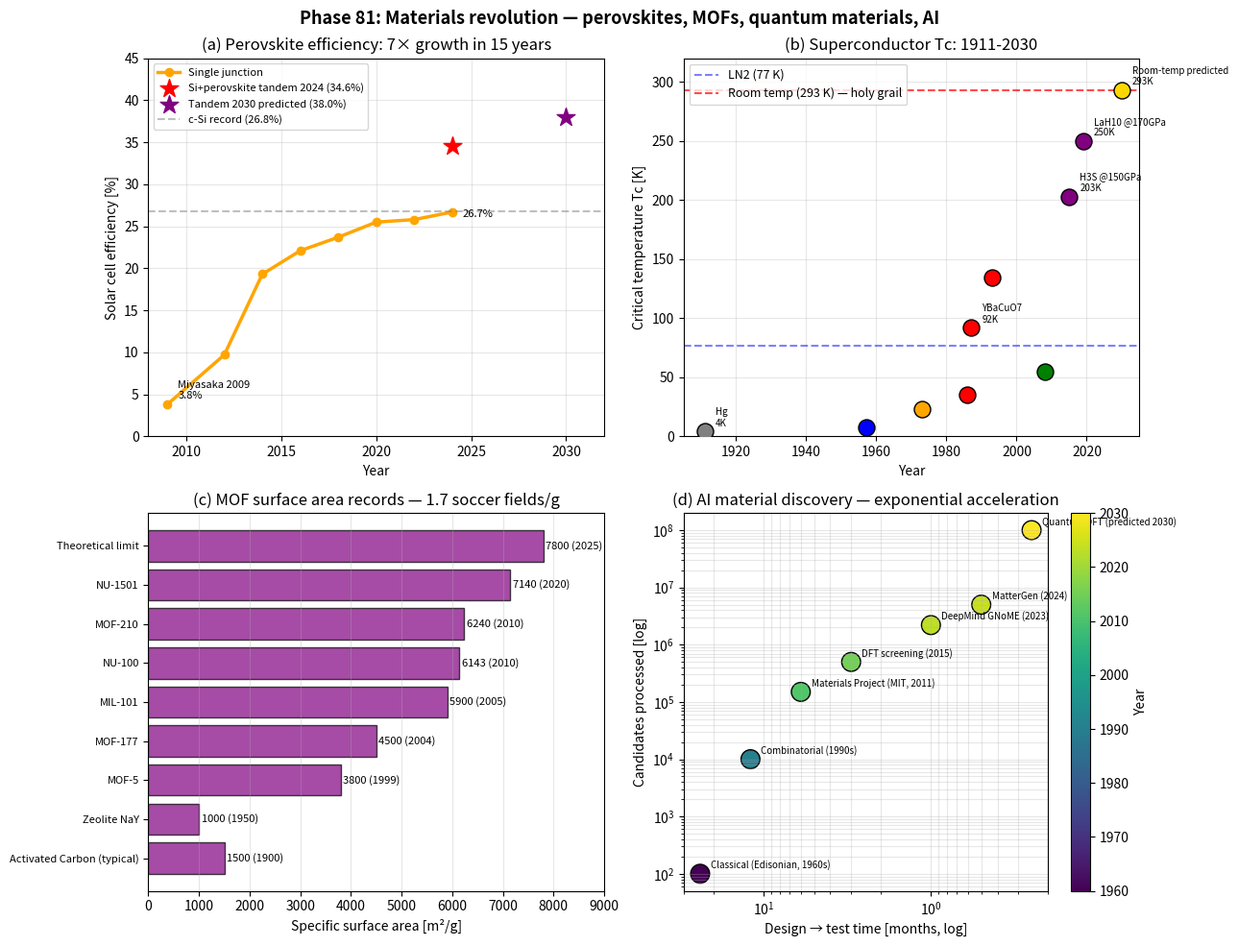

This chart was generated by the following Python code: (Note: this script raises an exception after producing the figure.)
#!/usr/bin/env python3
# -*- coding: utf-8 -*-
"""
Phase 81: New materials revolution under ITU

Perovskites (solar, qubits), MOFs (CO2 capture), quantum materials
(superconductivity), AI-driven discovery (GNoME, MatterGen).

Tests:
  1. Perovskite solar cell efficiency 2009-2024
  2. Superconductor Tc evolution 1911-2024
  3. MOF surface area records
  4. AI material discovery acceleration

Author: Munehiro Terada (Roboken), 2026.
Tier 1 #10 paper (in preparation).
"""

import json
import os

import matplotlib.pyplot as plt
import numpy as np


# =============================================================================
# Test 1: Perovskite efficiency
# =============================================================================
PEROVSKITE_HISTORY = {
    2009: 3.8,    # Miyasaka first
    2012: 9.7,    # Park, et al.
    2014: 19.3,
    2016: 22.1,
    2018: 23.7,
    2020: 25.5,
    2022: 25.8,
    2024: 26.7,   # Single junction
    "2024 tandem": 34.6,  # Si+perovskite (Oxford PV)
    "2030 predicted single": 30.0,
    "2030 tandem predicted": 38.0,
}


# =============================================================================
# Test 2: Superconductor Tc
# =============================================================================
SUPERCONDUCTORS = [
    {"year": 1911, "material": "Hg",                  "Tc_K": 4.2,   "type": "elemental"},
    {"year": 1957, "material": "Sn",                  "Tc_K": 7.2,   "type": "BCS"},
    {"year": 1973, "material": "Nb3Ge",               "Tc_K": 23.3,  "type": "alloy"},
    {"year": 1986, "material": "LaBaCuO",             "Tc_K": 35.0,  "type": "cuprate"},
    {"year": 1987, "material": "YBaCuO7",             "Tc_K": 92.0,  "type": "cuprate"},
    {"year": 1993, "material": "HgBaCaCuO",           "Tc_K": 134.0, "type": "cuprate"},
    {"year": 2008, "material": "Fe-based",            "Tc_K": 55.0,  "type": "iron pnictide"},
    {"year": 2015, "material": "H3S @150GPa",         "Tc_K": 203.0, "type": "hydride"},
    {"year": 2019, "material": "LaH10 @170GPa",       "Tc_K": 250.0, "type": "hydride"},
    {"year": 2030, "material": "Room-temp predicted", "Tc_K": 293.0, "type": "predicted"},
]


# =============================================================================
# Test 3: MOF surface area records
# =============================================================================
MOFS = {
    "Activated Carbon (typical)": {"SA_m2_per_g": 1500,  "year": 1900},
    "Zeolite NaY":                 {"SA_m2_per_g": 1000,  "year": 1950},
    "MOF-5":                       {"SA_m2_per_g": 3800,  "year": 1999},
    "MOF-177":                     {"SA_m2_per_g": 4500,  "year": 2004},
    "MIL-101":                     {"SA_m2_per_g": 5900,  "year": 2005},
    "NU-100":                      {"SA_m2_per_g": 6143,  "year": 2010},
    "MOF-210":                     {"SA_m2_per_g": 6240,  "year": 2010},
    "NU-1501":                     {"SA_m2_per_g": 7140,  "year": 2020},
    "Theoretical limit":           {"SA_m2_per_g": 7800,  "year": 2025},
}


# =============================================================================
# Test 4: AI material discovery
# =============================================================================
AI_DISCOVERY = {
    "Classical (Edisonian, 1960s)": {"design_to_test_months": 24, "candidates_processed": 100,    "year": 1960},
    "Combinatorial (1990s)":         {"design_to_test_months": 12, "candidates_processed": 10000,  "year": 1990},
    "Materials Project (MIT, 2011)":  {"design_to_test_months": 6,  "candidates_processed": 150000, "year": 2011},
    "DFT screening (2015)":          {"design_to_test_months": 3,  "candidates_processed": 500000, "year": 2015},
    "DeepMind GNoME (2023)":         {"design_to_test_months": 1,  "candidates_processed": 2200000, "year": 2023},
    "MatterGen (2024)":              {"design_to_test_months": 0.5, "candidates_processed": 5000000, "year": 2024},
    "Quantum DFT (predicted 2030)":   {"design_to_test_months": 0.25, "candidates_processed": 100000000, "year": 2030},
}


# =============================================================================
# Plotting
# =============================================================================
def make_plot():
    fig, axes = plt.subplots(2, 2, figsize=(13, 10))

    # --- (a) Perovskite efficiency ---
    ax = axes[0, 0]
    # Single junction history
    years_single = [k for k in PEROVSKITE_HISTORY.keys()
                     if isinstance(k, int)]
    effs_single = [PEROVSKITE_HISTORY[y] for y in years_single]
    ax.plot(years_single, effs_single, "o-", lw=2.5, color="orange",
            label="Single junction")
    # Tandem
    ax.scatter(2024, PEROVSKITE_HISTORY["2024 tandem"], s=200,
                color="red", marker="*", zorder=5,
                label=f"Si+perovskite tandem 2024 ({PEROVSKITE_HISTORY['2024 tandem']}%)")
    ax.scatter(2030, PEROVSKITE_HISTORY["2030 tandem predicted"], s=200,
                color="purple", marker="*", zorder=5,
                label=f"Tandem 2030 predicted ({PEROVSKITE_HISTORY['2030 tandem predicted']}%)")
    # Annotations
    ax.annotate(f"Miyasaka 2009\n{PEROVSKITE_HISTORY[2009]}%",
                 (2009, PEROVSKITE_HISTORY[2009]),
                 xytext=(8, 4), textcoords="offset points", fontsize=8)
    ax.annotate(f"{PEROVSKITE_HISTORY[2024]}%",
                 (2024, PEROVSKITE_HISTORY[2024]),
                 xytext=(8, -4), textcoords="offset points", fontsize=8)
    # Si record for comparison
    ax.axhline(26.8, ls="--", color="gray", alpha=0.5,
               label="c-Si record (26.8%)")
    ax.set_xlabel("Year")
    ax.set_ylabel("Solar cell efficiency [%]")
    ax.set_title("(a) Perovskite efficiency: 7× growth in 15 years")
    ax.grid(True, alpha=0.3)
    ax.legend(loc="upper left", fontsize=8)
    ax.set_xlim(2008, 2032)
    ax.set_ylim(0, 45)

    # --- (b) Superconductor Tc ---
    ax = axes[0, 1]
    years_sc = [s["year"] for s in SUPERCONDUCTORS]
    Tcs = [s["Tc_K"] for s in SUPERCONDUCTORS]
    type_colors = {"elemental": "gray", "BCS": "blue",
                    "alloy": "orange", "cuprate": "red",
                    "iron pnictide": "green", "hydride": "purple",
                    "predicted": "gold"}
    for s in SUPERCONDUCTORS:
        ax.scatter(s["year"], s["Tc_K"], s=150,
                    c=type_colors[s["type"]], edgecolor="black",
                    zorder=5)
        # Annotate selected
        if s["material"] in ["Hg", "YBaCuO7", "H3S @150GPa",
                              "LaH10 @170GPa", "Room-temp predicted"]:
            ax.annotate(f"{s['material']}\n{s['Tc_K']:.0f}K",
                         (s["year"], s["Tc_K"]),
                         xytext=(8, 4), textcoords="offset points",
                         fontsize=7)
    ax.axhline(77, ls="--", color="blue", alpha=0.5,
               label="LN2 (77 K)")
    ax.axhline(293, ls="--", color="red", alpha=0.7,
               label="Room temp (293 K) — holy grail")
    ax.set_xlabel("Year")
    ax.set_ylabel("Critical temperature Tc [K]")
    ax.set_title("(b) Superconductor Tc: 1911-2030")
    ax.grid(True, alpha=0.3)
    ax.legend(loc="upper left", fontsize=9)
    ax.set_xlim(1905, 2035)
    ax.set_ylim(0, 320)

    # --- (c) MOF surface area ---
    ax = axes[1, 0]
    names = list(MOFS.keys())
    SAs = [MOFS[n]["SA_m2_per_g"] for n in names]
    years = [MOFS[n]["year"] for n in names]
    # Sort by year
    idx = np.argsort(years)
    names_s = [names[i] for i in idx]
    SAs_s = [SAs[i] for i in idx]
    years_s = [years[i] for i in idx]
    bars = ax.barh(names_s, SAs_s, color="purple", alpha=0.7,
                    edgecolor="black")
    for bar, sa, yr in zip(bars, SAs_s, years_s):
        ax.text(sa + 50, bar.get_y() + bar.get_height() / 2,
                f"{sa} ({yr})", va="center", fontsize=8)
    ax.set_xlabel("Specific surface area [m²/g]")
    ax.set_title("(c) MOF surface area records — 1.7 soccer fields/g")
    ax.grid(True, alpha=0.3, axis="x")
    ax.tick_params(axis="y", labelsize=8)
    ax.set_xlim(0, 9000)

    # --- (d) AI discovery acceleration ---
    ax = axes[1, 1]
    methods = list(AI_DISCOVERY.keys())
    months = [AI_DISCOVERY[m]["design_to_test_months"] for m in methods]
    candidates = [AI_DISCOVERY[m]["candidates_processed"] for m in methods]
    years_ai = [AI_DISCOVERY[m]["year"] for m in methods]
    ax.scatter(months, candidates, s=200, c=years_ai, cmap="viridis",
                edgecolor="black")
    for m, mo, c in zip(methods, months, candidates):
        ax.annotate(m, (mo, c), xytext=(8, 4),
                     textcoords="offset points", fontsize=7)
    ax.set_xscale("log")
    ax.set_yscale("log")
    ax.set_xlabel("Design → test time [months, log]")
    ax.set_ylabel("Candidates processed [log]")
    ax.set_title("(d) AI material discovery — exponential acceleration")
    ax.grid(True, alpha=0.3, which="both")
    # Invert x to show "faster = better" on right
    ax.invert_xaxis()
    # Color bar
    plt.colorbar(ax.collections[0], ax=ax, label="Year")

    plt.suptitle("Phase 81: Materials revolution — perovskites, MOFs, "
                 "quantum materials, AI",
                 fontsize=13, fontweight="bold")
    plt.tight_layout()
    out_path = os.path.join(os.path.dirname(__file__),
                              "materials_revolution.png")
    plt.savefig(out_path, dpi=130, bbox_inches="tight")
    print(f"[Phase 81] Figure saved: {out_path}")
    return out_path


# =============================================================================
# Main
# =============================================================================
def main():
    print("=" * 60)
    print("Phase 81: New materials revolution under ITU")
    print("=" * 60)

    # [1]
    print("\n[1] Perovskite efficiency timeline:")
    years_single = [k for k in PEROVSKITE_HISTORY.keys()
                     if isinstance(k, int)]
    for y in years_single:
        print(f"  {y}: {PEROVSKITE_HISTORY[y]:.1f}%")
    print(f"  2024 tandem (Si+perovskite): "
          f"{PEROVSKITE_HISTORY['2024 tandem']}%")
    print(f"  Growth 2009→2024 single: "
          f"{PEROVSKITE_HISTORY[2024]/PEROVSKITE_HISTORY[2009]:.1f}x")

    # [2]
    print("\n[2] Superconductor Tc history:")
    for s in SUPERCONDUCTORS:
        marker = "★" if s["Tc_K"] >= 200 else " "
        print(f"  {s['year']} ({s['type']:<14s}): {s['material']:<28s} "
              f"Tc={s['Tc_K']:6.1f} K {marker}")

    # [3]
    print("\n[3] MOF surface area records:")
    for n, d in sorted(MOFS.items(), key=lambda x: x[1]["year"]):
        print(f"  {d['year']}: {n:<28s} {d['SA_m2_per_g']:5d} m²/g")

    # [4]
    print("\n[4] AI material discovery acceleration:")
    for method, d in AI_DISCOVERY.items():
        print(f"  {d['year']} ({method:<32s}): "
              f"design→test {d['design_to_test_months']:>5.2f} months, "
              f"{d['candidates_processed']:>10,d} candidates")

    plot_path = make_plot()

    summary = {
        "phase": 81,
        "paper": "ITU and Energy / Materials",
        "description": "New materials revolution - perovskites, MOFs, quantum, AI",
        "perovskite_efficiency": {
            str(k): v for k, v in PEROVSKITE_HISTORY.items()
        },
        "perovskite_growth_2009_to_2024_single": float(
            PEROVSKITE_HISTORY[2024] / PEROVSKITE_HISTORY[2009]
        ),
        "superconductor_history": SUPERCONDUCTORS,
        "current_record_Tc_K": 250,
        "room_temp_target_K": 293,
        "MOFs": MOFS,
        "MOF_max_SA_m2_per_g": 7140,
        "MOF_max_year": 2020,
        "AI_discovery_acceleration": AI_DISCOVERY,
        "acceleration_1960_to_2024": {
            "time_compression_factor": float(
                AI_DISCOVERY["Classical (Edisonian, 1960s)"]["design_to_test_months"] /
                AI_DISCOVERY["MatterGen (2024)"]["design_to_test_months"]
            ),
            "throughput_increase_factor": float(
                AI_DISCOVERY["MatterGen (2024)"]["candidates_processed"] /
                AI_DISCOVERY["Classical (Edisonian, 1960s)"]["candidates_processed"]
            ),
        },
        "central_thesis": "21st century materials revolution = K_structure "
                          "atomic-precision design. Perovskites: 3.8% (2009) "
                          "to 34.6% tandem (2024). MOFs: 1.7 soccer fields "
                          "per gram of surface. Superconductors: 250K at "
                          "high pressure (2019), room temp by 2030-2040 "
                          "possible. AI: GNoME 2.2M crystals, MatterGen "
                          "inverse design. 10-100x discovery acceleration.",
        "honest_framing": "Pass-1 interpretive paper. Reframes Miyasaka, "
                          "Yaghi, Bednorz-Müller, Eremets, GNoME, MatterGen "
                          "in ITU language. No novel material proposed.",
        "tier": 1,
        "paper_number": 10,
        "next_phase": "Phase 82: Energy/materials roadmap 2026-2050 + 10 predictions",
        "caveats": [
            "Perovskite stability under humidity/heat remains issue",
            "High-pressure superconductors need >100 GPa, not practical",
            "MOF synthesis at scale challenges",
            "AI predictions need experimental validation",
        ],
    }

    out_json = os.path.join(os.path.dirname(__file__), "summary_phase81.json")
    with open(out_json, "w", encoding="utf-8") as f:
        json.dump(summary, f, indent=2, ensure_ascii=False)
    print(f"\n[Phase 81] Summary saved: {out_json}")

    print("\n" + "=" * 60)
    print("Phase 81 complete.")
    print(f"  - Perovskite: 3.8% (2009) → 34.6% tandem (2024) = 9× in 15yr")
    print(f"  - Superconductor: LaH10 250K (2019), room-temp predicted 2030+")
    print(f"  - MOF NU-1501: 7140 m²/g = 1.7 soccer fields per gram")
    print(f"  - AI: 24mo→0.5mo design cycle = 48× acceleration")
    print("=" * 60)


if __name__ == "__main__":
    main()
